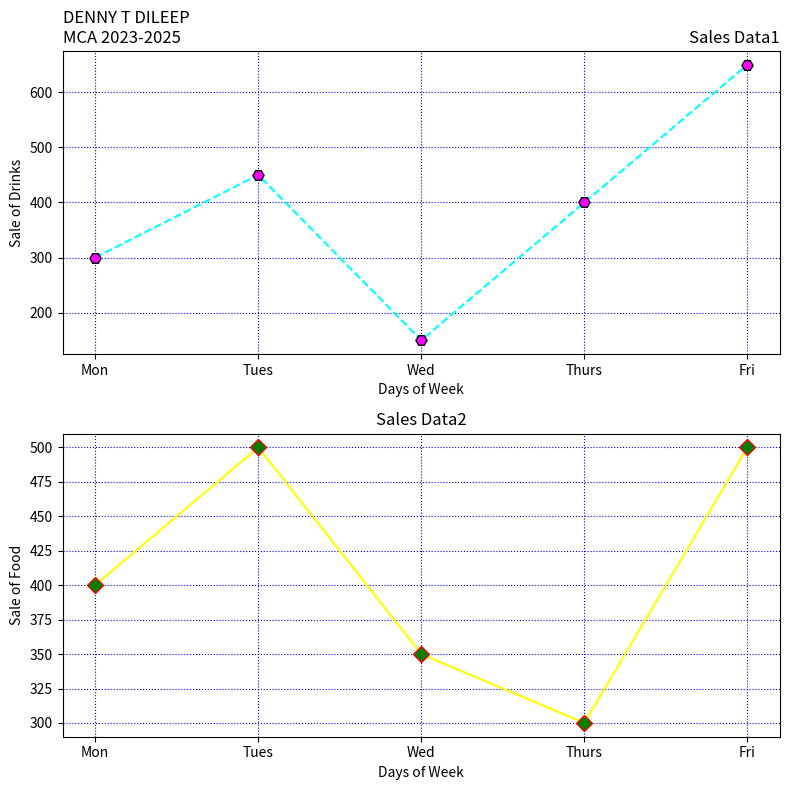

The matplotlib source for this figure:
import matplotlib.pyplot as plt
# Data
days = ['Mon', 'Tues', 'Wed', 'Thurs', 'Fri']
drinks_sales = [300, 450, 150, 400, 650]
food_sales = [400, 500, 350, 300, 500]
# Create subplots with two rows
fig, axs = plt.subplots(2, 1, figsize=(8, 8))
# Graph 1: Drinks
axs[0].plot(days, drinks_sales, linestyle='--', color='cyan', marker='H',
markersize=8, markerfacecolor='magenta', markeredgecolor='black')
axs[0].set_xlabel('Days of Week')
axs[0].set_ylabel('Sale of Drinks')
axs[0].set_title('Sales Data1', loc='right')
axs[0].set_title('DENNY T DILEEP\nMCA 2023-2025', loc='left')
axs[0].grid(True, color='blue', linestyle='dotted')
# Graph 2: Food
axs[1].plot(days, food_sales, linestyle='-', color='yellow', marker='D',
markersize=8, markerfacecolor='green', markeredgecolor='red')
axs[1].set_xlabel('Days of Week')
axs[1].set_ylabel('Sale of Food')
axs[1].set_title('Sales Data2', loc='center')
axs[1].grid(True, color='blue', linestyle='dotted')
# Adjust layout
plt.tight_layout()
# Display the plots
plt.show()